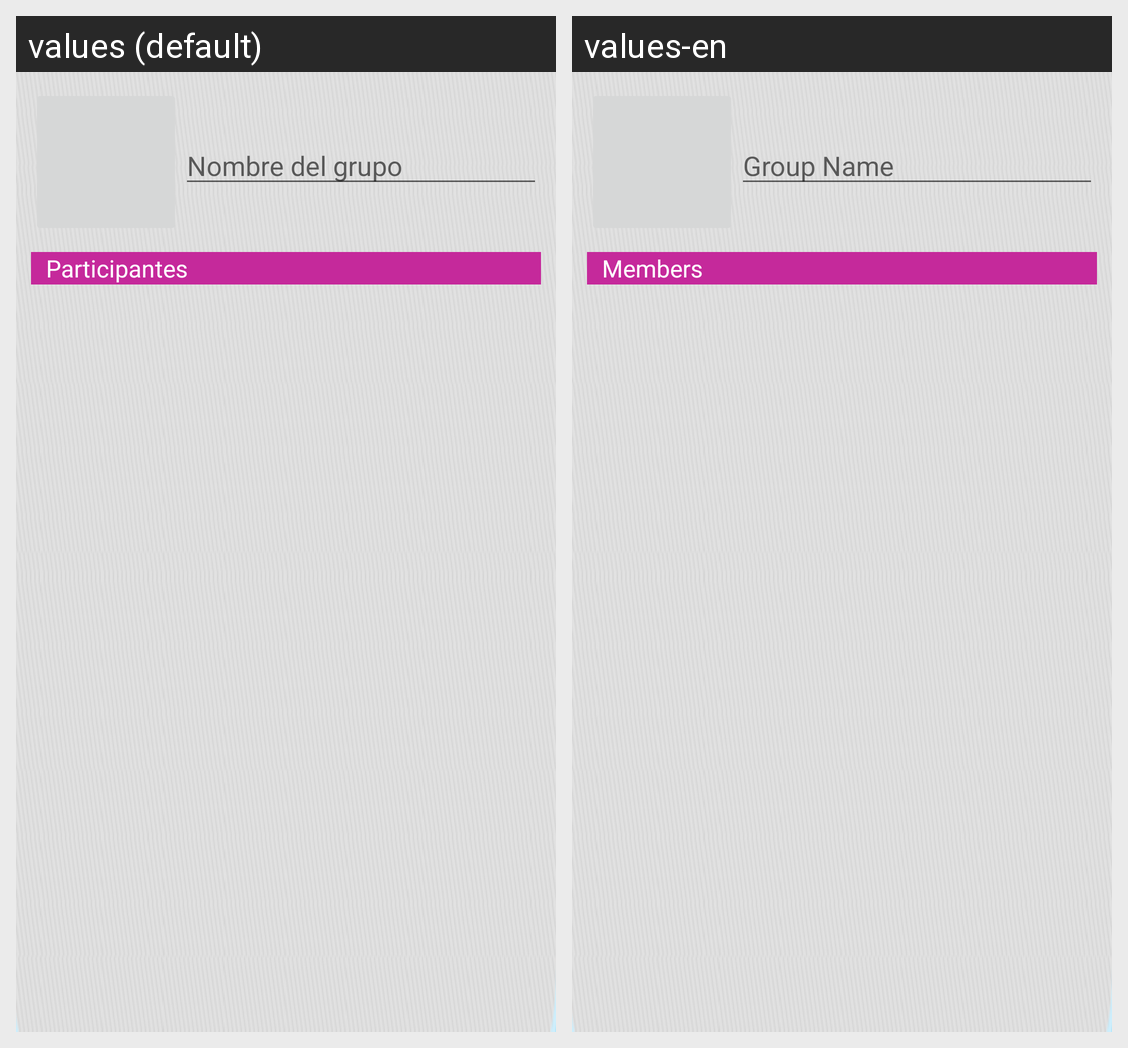

The Android screen above is rendered under two locales of the same app. Produce the string resources it draws, with the default and per-locale values.
Android screen res/layout/crear_chat_grupal.xml rendered under 2 locales, left to right: values (default), values-en. Device: Nexus 5 (rendered at 1080×1920; each locale shown at half size, 540×960, under a caption strip naming it); theme AppTheme.
Strings drawn on this screen, with the default value and each locale's value (text and hints the layout hard-codes, and strings that could not be matched under every locale, appear in the picture but are not listed):

htn_nombre_grupo
  values: Nombre del grupo
  values-en: Group Name

texto_participantes
  values: Participantes
  values-en: Members
